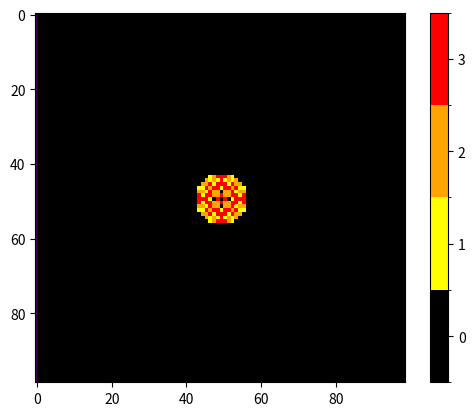

Python code for this plot:
#!/usr/bin/env python3

import os
import math
import numpy as np
import matplotlib.pyplot as plt
from matplotlib import colors

grid_size = 99
if grid_size % 2 ==0:
    grid_size -= 1
center = math.floor(grid_size/2)


def run(n):
    topple_counter = 0

    grid = np.zeros([grid_size, grid_size])

    def topple(i, j):
        grid[i, j + 1] += 1
        grid[i, j - 1] += 1
        grid[i + 1, j] += 1
        grid[i - 1, j] += 1
        grid[i, j] -= 4

    def unstable():
        unstable_list = []
        for (x,y), i in np.ndenumerate(grid):
            if i > 3:
                unstable_list.append((x,y))
        return unstable_list

    def stable():
        counter = 0
        for (x, y), i in np.ndenumerate(grid):
            if i > 3:
                counter += 1
        if counter == 0:
            print('Stable')
            return True
        else:
            return False

    grid[center, center] = n

    while not stable():
        to_topple = unstable()
        for (i, j) in to_topple:
            topple(i, j)


    cmap = colors.ListedColormap(['black','yellow','orange','red'])
    bounds = [-.5, .5, 1.5, 2.5, 3.5]
    norm = colors.BoundaryNorm(bounds, cmap.N)
    heatmap = plt.pcolor(grid, cmap=cmap, norm=norm)

    plt.imshow(grid)
    plt.colorbar(heatmap, ticks=[0, 1, 2, 3])
    plt.show()


if __name__ == "__main__":
    run(300)
